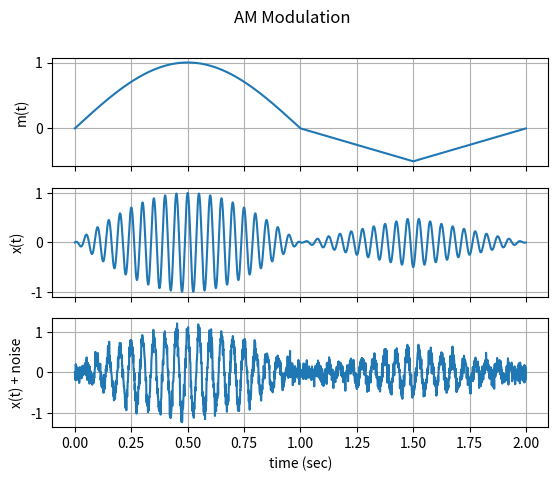

The matplotlib source for this figure:
import numpy as np
import matplotlib.pyplot as plt

# time resulotion
r = 0.001

# Time span
t = np.arange(0, 2, r)
# Data signal
m_t = np.hstack((np.sin(np.pi * np.arange(0, 1, r)), -np.arange(1, 1.5, r) + 1, np.arange(1.5, 2, r) - 2))

# Carrier frequency
fc = 20
# AM modulated signal
x_t = m_t * np.cos(2 * np.pi * fc * t)

# SNR
snr_db = 10
# Calculate signal power and convert to dB 
x_t_watts = np.mean(x_t**2)
x_t_db = 10 * np.log10(x_t_watts)

# Calculate noise according to SNR_{db}=P_{signal,dB} - P_{noise,dB} then convert to watts
noise_db = x_t_db - snr_db
noise_watts = 10 ** (noise_db / 10)

# Generate AWGN noise
noise = np.random.normal(0.0, np.sqrt(noise_watts), len(x_t))
y_t = x_t + noise


fig, axs = plt.subplots(3)
fig.suptitle('AM Modulation')
axs[0].plot(t , m_t)
axs[1].plot(t , x_t)
axs[2].plot(t , y_t)

axs[0].set(ylabel='m(t)')    
axs[1].set(ylabel='x(t)')    
axs[2].set(xlabel='time (sec)', ylabel='x(t) + noise')    

# Hide x labels and tick labels for all but bottom plot.
for ax in axs:
    ax.label_outer()
    ax.grid()

plt.show()